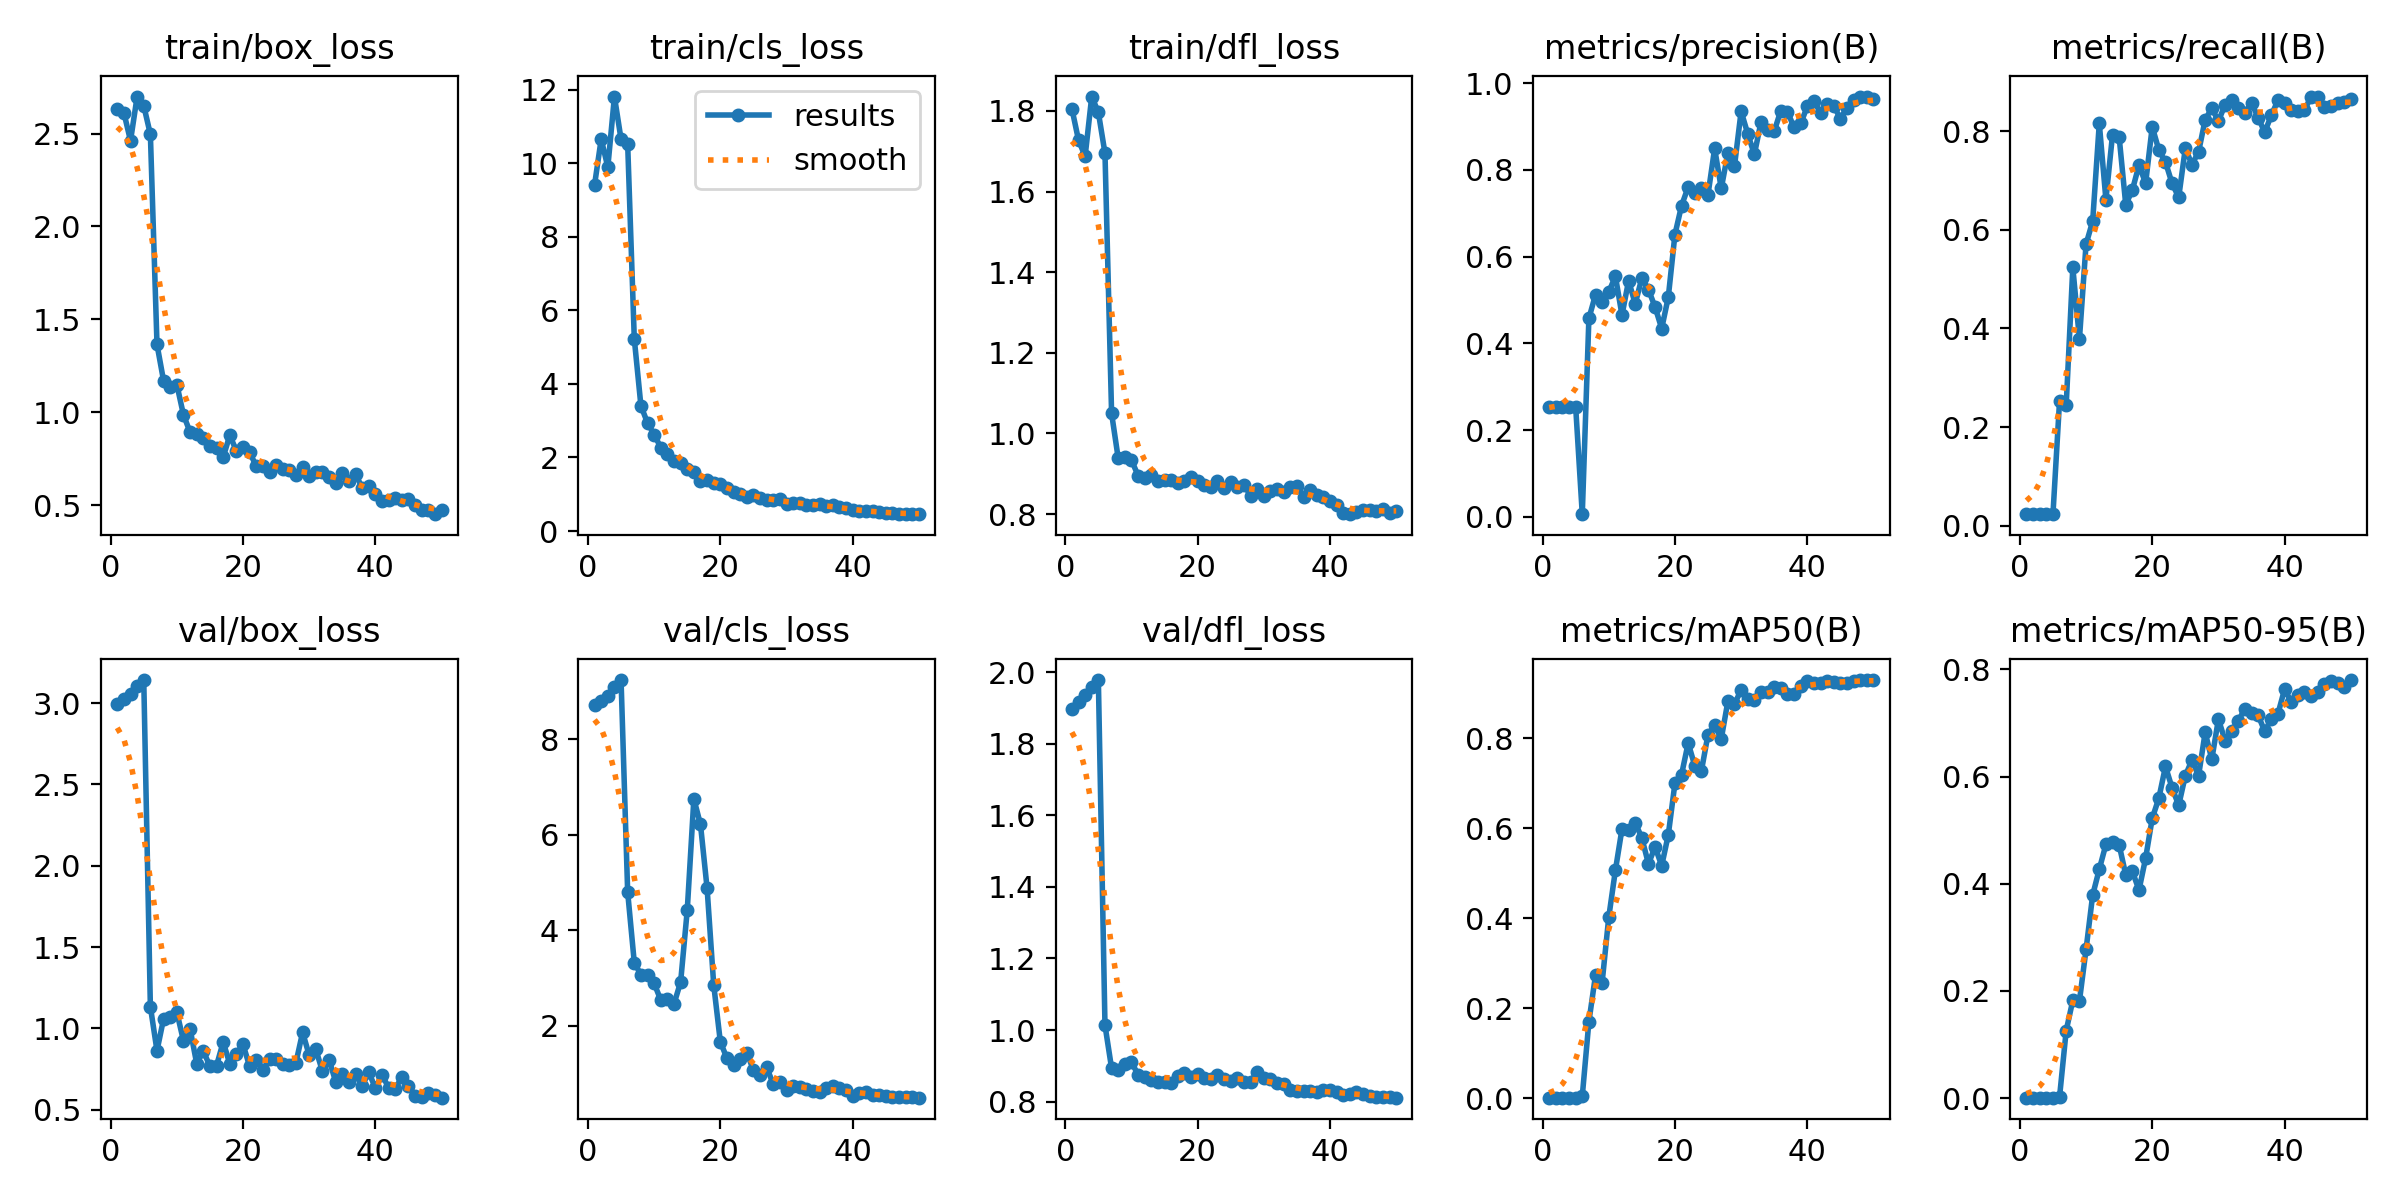

The table this chart was drawn from, first rows:
epoch, time, train/box_loss, train/cls_loss, train/dfl_loss, metrics/precision(B), metrics/recall(B), metrics/mAP50(B), metrics/mAP50-95(B), val/box_loss, val/cls_loss, val/dfl_loss, lr/pg0, lr/pg1, lr/pg2
1, 7.346, 2.632, 9.414, 1.805, 0.2543, 0.02358, 0.00191, 0.0009, 2.992, 8.71, 1.897, 1.25e-05, 1.25e-05, 1.25e-05
2, 9.308, 2.612, 10.66, 1.728, 0.2542, 0.02358, 0.00182, 0.00079, 3.025, 8.807, 1.918, 3.67575e-05, 3.67575e-05, 3.67575e-05
3, 11.2, 2.461, 9.892, 1.687, 0.2541, 0.02358, 0.00175, 0.00076, 3.054, 8.903, 1.937, 6.0025e-05, 6.0025e-05, 6.0025e-05
4, 13.07, 2.7, 11.81, 1.836, 0.2541, 0.02358, 0.00171, 0.00071, 3.104, 9.091, 1.96, 8.23025e-05, 8.23025e-05, 8.23025e-05
5, 14.94, 2.65, 10.65, 1.796, 0.2541, 0.02358, 0.00166, 0.00069, 3.141, 9.238, 1.978, 0.0001036, 0.0001036, 0.0001036
6, 16.8, 2.496, 10.51, 1.695, 0.00638, 0.2539, 0.00514, 0.00257, 1.133, 4.798, 1.014, 0.0001239, 0.0001239, 0.0001239
7, 19.12, 1.365, 5.223, 1.05, 0.4576, 0.2444, 0.1704, 0.1258, 0.8629, 3.324, 0.8933, 0.0001432, 0.0001432, 0.0001432
8, 21.45, 1.168, 3.407, 0.9385, 0.5121, 0.5237, 0.274, 0.1824, 1.06, 3.073, 0.8885, 0.0001615, 0.0001615, 0.0001615
9, 23.83, 1.138, 2.937, 0.9414, 0.4955, 0.3785, 0.2575, 0.1811, 1.067, 3.066, 0.9059, 0.0001788, 0.0001788, 0.0001788
10, 26.12, 1.149, 2.625, 0.9342, 0.5179, 0.5708, 0.4025, 0.2773, 1.1, 2.892, 0.9098, 0.0001952, 0.0001952, 0.0001952
11, 28.38, 0.9859, 2.27, 0.8957, 0.555, 0.6173, 0.5066, 0.3787, 0.9232, 2.542, 0.8758, 0.0002105, 0.0002105, 0.0002105
12, 30.63, 0.8927, 2.094, 0.8907, 0.4652, 0.8155, 0.5988, 0.427, 0.9967, 2.555, 0.868, 0.0002249, 0.0002249, 0.0002249
13, 32.83, 0.8802, 1.902, 0.8959, 0.5442, 0.6611, 0.5963, 0.4733, 0.7833, 2.462, 0.8603, 0.0002382, 0.0002382, 0.0002382
14, 34.96, 0.8588, 1.861, 0.8816, 0.4913, 0.7928, 0.6127, 0.4774, 0.8612, 2.919, 0.854, 0.0002506, 0.0002506, 0.0002506
15, 37.07, 0.821, 1.675, 0.8854, 0.5505, 0.7881, 0.5787, 0.4724, 0.7666, 4.42, 0.8552, 0.000262, 0.000262, 0.000262
16, 39.13, 0.8077, 1.593, 0.8843, 0.5238, 0.6507, 0.5212, 0.4165, 0.7712, 6.751, 0.8529, 0.0002724, 0.0002724, 0.0002724
17, 41.17, 0.7578, 1.372, 0.878, 0.4837, 0.6807, 0.559, 0.423, 0.9163, 6.217, 0.8715, 0.0002818, 0.0002818, 0.0002818
18, 43.24, 0.8761, 1.396, 0.8831, 0.4342, 0.7311, 0.517, 0.3882, 0.782, 4.881, 0.8804, 0.0002902, 0.0002902, 0.0002902
19, 45.26, 0.7918, 1.305, 0.8929, 0.5069, 0.6945, 0.586, 0.4476, 0.8452, 2.859, 0.8699, 0.0002977, 0.0002977, 0.0002977
20, 47.25, 0.8122, 1.271, 0.8816, 0.6509, 0.8087, 0.7002, 0.522, 0.9012, 1.669, 0.8764, 0.0003041, 0.0003041, 0.0003041
21, 49.33, 0.7839, 1.158, 0.8718, 0.7173, 0.7614, 0.7194, 0.5597, 0.7664, 1.323, 0.8669, 0.0003096, 0.0003096, 0.0003096
22, 51.36, 0.7099, 1.051, 0.8664, 0.7603, 0.7374, 0.7897, 0.6189, 0.8048, 1.175, 0.8632, 0.000314, 0.000314, 0.000314
23, 53.37, 0.7125, 1.018, 0.8811, 0.747, 0.6939, 0.7392, 0.5788, 0.7427, 1.307, 0.8737, 0.0003175, 0.0003175, 0.0003175
24, 55.32, 0.6784, 0.9369, 0.8656, 0.7572, 0.6658, 0.7279, 0.5464, 0.8139, 1.442, 0.8624, 0.00032, 0.00032, 0.00032
25, 57.25, 0.7157, 0.9783, 0.8806, 0.743, 0.7653, 0.8086, 0.6015, 0.8103, 1.075, 0.8571, 0.0003214, 0.0003214, 0.0003214
26, 59.19, 0.695, 0.891, 0.8685, 0.8491, 0.7321, 0.8291, 0.6307, 0.783, 0.9717, 0.8659, 0.0003219, 0.0003219, 0.0003219
27, 61.17, 0.6903, 0.8522, 0.8726, 0.7571, 0.7578, 0.7992, 0.6014, 0.7743, 1.134, 0.8541, 0.0003214, 0.0003214, 0.0003214
28, 63.08, 0.6639, 0.8447, 0.8462, 0.8386, 0.8231, 0.8823, 0.6824, 0.79, 0.7806, 0.8553, 0.00032, 0.00032, 0.00032
29, 65.05, 0.7037, 0.866, 0.8632, 0.809, 0.8466, 0.8759, 0.6322, 0.9755, 0.838, 0.8825, 0.0003175, 0.0003175, 0.0003175
30, 66.97, 0.6564, 0.7485, 0.8446, 0.9346, 0.8203, 0.9081, 0.707, 0.8351, 0.6644, 0.8674, 0.000314, 0.000314, 0.000314
31, 68.96, 0.6799, 0.7559, 0.8585, 0.883, 0.8532, 0.8886, 0.6672, 0.8711, 0.7453, 0.8629, 0.0003096, 0.0003096, 0.0003096
32, 70.88, 0.6786, 0.7644, 0.8613, 0.8356, 0.8627, 0.8858, 0.6858, 0.736, 0.7206, 0.8513, 0.0003041, 0.0003041, 0.0003041
33, 72.79, 0.6504, 0.721, 0.8553, 0.9095, 0.8459, 0.9033, 0.7036, 0.8073, 0.6724, 0.8503, 0.0002977, 0.0002977, 0.0002977
34, 74.71, 0.6188, 0.7034, 0.8663, 0.8928, 0.8375, 0.9029, 0.7269, 0.6718, 0.6454, 0.8314, 0.0002903, 0.0002903, 0.0002903
35, 76.68, 0.6717, 0.7295, 0.8703, 0.8888, 0.8569, 0.914, 0.7186, 0.7169, 0.6271, 0.8297, 0.0002819, 0.0002819, 0.0002819
36, 78.61, 0.6304, 0.6777, 0.8427, 0.9364, 0.8275, 0.9114, 0.7144, 0.668, 0.6977, 0.8312, 0.0002725, 0.0002725, 0.0002725
37, 80.54, 0.6664, 0.7099, 0.8597, 0.934, 0.7975, 0.8982, 0.6844, 0.7204, 0.7361, 0.8297, 0.0002621, 0.0002621, 0.0002621
38, 82.45, 0.5939, 0.651, 0.8474, 0.8976, 0.8325, 0.8998, 0.7077, 0.6465, 0.7104, 0.8258, 0.0002507, 0.0002507, 0.0002507
39, 84.38, 0.6018, 0.6136, 0.8431, 0.9068, 0.8623, 0.9173, 0.7174, 0.7303, 0.6594, 0.8316, 0.0002383, 0.0002383, 0.0002383
40, 86.32, 0.5572, 0.5631, 0.8321, 0.9459, 0.8562, 0.9268, 0.7631, 0.6334, 0.5401, 0.832, 0.000225, 0.000225, 0.000225
41, 96.33, 0.5209, 0.5358, 0.8222, 0.959, 0.8431, 0.923, 0.7393, 0.7135, 0.588, 0.8263, 0.0002106, 0.0002106, 0.0002106
42, 98.37, 0.5264, 0.5324, 0.8036, 0.9312, 0.8398, 0.9233, 0.7518, 0.6357, 0.613, 0.8188, 0.0001953, 0.0001953, 0.0001953
43, 100.3, 0.5368, 0.539, 0.7999, 0.9525, 0.8423, 0.9279, 0.7587, 0.6291, 0.5613, 0.8214, 0.0001789, 0.0001789, 0.0001789
44, 102.2, 0.5279, 0.5079, 0.8042, 0.9478, 0.8697, 0.9247, 0.7499, 0.7012, 0.5546, 0.8258, 0.0001616, 0.0001616, 0.0001616
45, 104.1, 0.5354, 0.5008, 0.81, 0.9175, 0.87, 0.9236, 0.7577, 0.6487, 0.5336, 0.8206, 0.0001433, 0.0001433, 0.0001433
46, 105.9, 0.5029, 0.4992, 0.8096, 0.9435, 0.848, 0.9235, 0.7723, 0.5869, 0.5161, 0.8151, 0.000124, 0.000124, 0.000124
47, 107.9, 0.4744, 0.4752, 0.8078, 0.9615, 0.8511, 0.928, 0.7784, 0.578, 0.5172, 0.8142, 0.0001037, 0.0001037, 0.0001037
48, 109.8, 0.4724, 0.4702, 0.8126, 0.9688, 0.8562, 0.9287, 0.7739, 0.6002, 0.5135, 0.8136, 8.24125e-05, 8.24125e-05, 8.24125e-05
49, 111.7, 0.4513, 0.4599, 0.8031, 0.9677, 0.8594, 0.9296, 0.7674, 0.5922, 0.5062, 0.8131, 6.014e-05, 6.014e-05, 6.014e-05
50, 113.6, 0.4733, 0.4592, 0.809, 0.9633, 0.8653, 0.9296, 0.7801, 0.5741, 0.4998, 0.8111, 3.68775e-05, 3.68775e-05, 3.68775e-05
